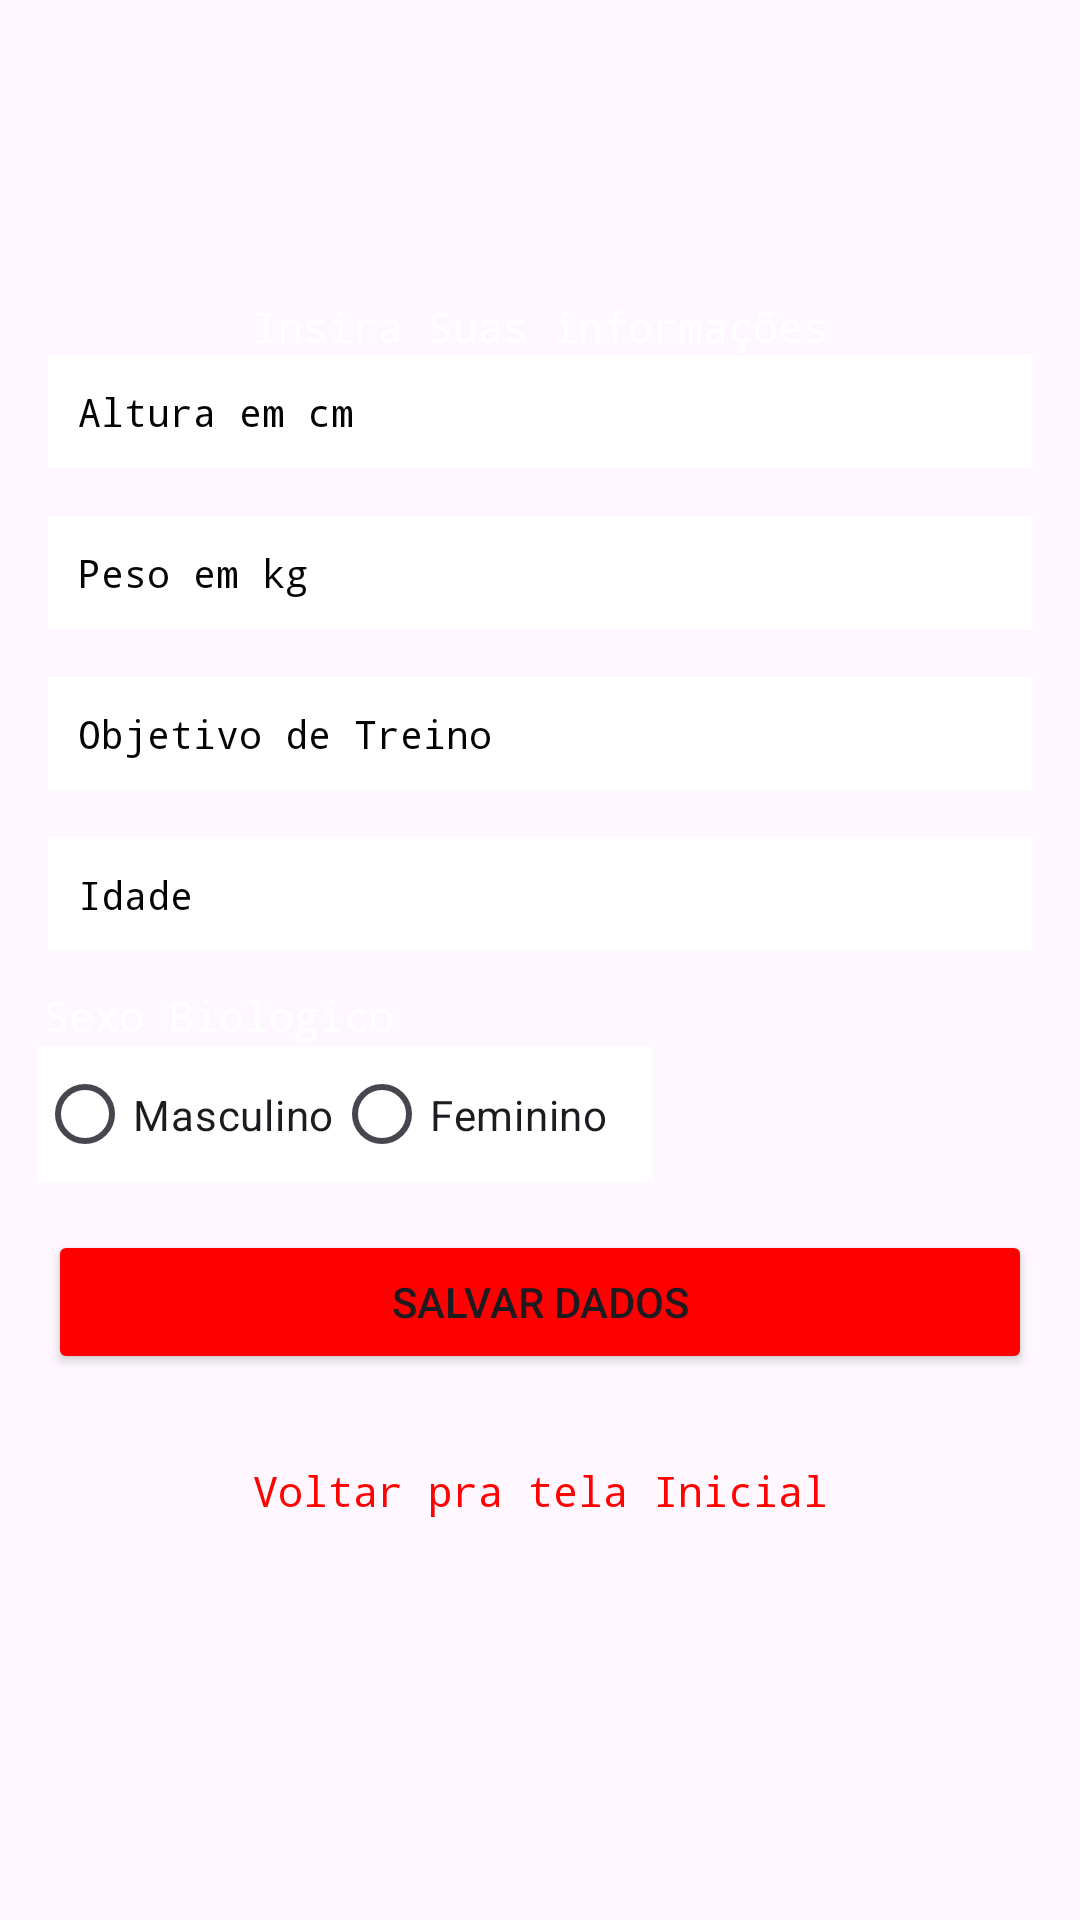

This screen was rendered from an Android layout file. Write that file and the resources it references.
<!-- AndroidManifest.xml: application theme Theme.TreinoOrganizado -->
<!-- res/layout/activity_informacoes_adicionais.xml -->
<?xml version="1.0" encoding="utf-8"?>
<androidx.constraintlayout.widget.ConstraintLayout xmlns:android="http://schemas.android.com/apk/res/android"
    xmlns:app="http://schemas.android.com/apk/res-auto"
    xmlns:tools="http://schemas.android.com/tools"
    android:id="@+id/main"
    android:layout_width="match_parent"
    android:layout_height="match_parent"
    android:background="@drawable/background"
    tools:context=".InformacoesAdicionais">

    <TextView
        android:id="@+id/textView4"
        android:layout_width="wrap_content"
        android:layout_height="wrap_content"
        android:fontFamily="monospace"
        android:text="Insira Suas informações"
        android:textColor="#FFFFFF"
        app:layout_constraintBottom_toBottomOf="parent"
        app:layout_constraintEnd_toEndOf="parent"
        app:layout_constraintStart_toStartOf="parent"
        app:layout_constraintTop_toTopOf="parent"
        app:layout_constraintVertical_bias="0.16000003" />

    <EditText
        android:id="@+id/rAltura"
        android:layout_width="0dp"
        android:layout_height="wrap_content"
        android:layout_marginStart="16dp"
        android:layout_marginEnd="16dp"
        android:ems="10"
        android:background="@color/white"
        android:fontFamily="monospace"
        android:inputType="text"
        android:padding="10dp"
        android:textColorHint="#040404"
        android:textSize="13sp"
        android:hint="Altura em cm"
        app:layout_constraintEnd_toEndOf="parent"
        app:layout_constraintStart_toStartOf="parent"
        app:layout_constraintTop_toBottomOf="@+id/textView4" />

    <EditText
        android:id="@+id/rPeso"
        android:layout_width="0dp"
        android:layout_height="wrap_content"
        android:layout_marginStart="16dp"
        android:layout_marginTop="16dp"
        android:layout_marginEnd="16dp"
        android:ems="10"
        android:inputType="text"
        android:hint="Peso em kg"
        android:background="@color/white"
        android:fontFamily="monospace"
        android:padding="10dp"
        android:textColorHint="#040404"
        android:textSize="13sp"
        app:layout_constraintEnd_toEndOf="parent"
        app:layout_constraintStart_toStartOf="parent"
        app:layout_constraintTop_toBottomOf="@+id/rAltura" />

    <EditText
        android:id="@+id/rObjetivo"
        android:layout_width="0dp"
        android:layout_height="wrap_content"
        android:layout_marginStart="16dp"
        android:layout_marginTop="16dp"
        android:layout_marginEnd="16dp"
        android:background="@color/white"
        android:ems="10"
        android:fontFamily="monospace"
        android:hint="Objetivo de Treino"
        android:inputType="text"
        android:padding="10dp"
        android:textColorHint="#040404"
        android:textSize="13sp"
        app:layout_constraintEnd_toEndOf="parent"
        app:layout_constraintStart_toStartOf="parent"
        app:layout_constraintTop_toBottomOf="@+id/rPeso" />

    <EditText
        android:id="@+id/rIdade"
        android:layout_width="0dp"
        android:layout_height="wrap_content"
        android:layout_marginStart="16dp"
        android:layout_marginTop="16dp"
        android:layout_marginEnd="16dp"
        android:ems="10"
        android:background="@color/white"
        android:fontFamily="monospace"
        android:inputType="text"
        android:hint="Idade"
        android:padding="10dp"
        android:textColorHint="#040404"
        android:textSize="13sp"
        app:layout_constraintEnd_toEndOf="parent"
        app:layout_constraintStart_toStartOf="parent"
        app:layout_constraintTop_toBottomOf="@+id/rObjetivo" />

    
    <RadioGroup
        android:id="@+id/sexoGroup"
        android:layout_width="205dp"
        android:layout_height="45dp"
        android:layout_marginTop="32dp"
        android:background="@color/white"
        android:fontFamily="monospace"
        android:orientation="horizontal"
        app:layout_constraintBottom_toBottomOf="parent"
        app:layout_constraintEnd_toEndOf="parent"
        app:layout_constraintHorizontal_bias="0.08"
        app:layout_constraintStart_toStartOf="parent"
        app:layout_constraintTop_toBottomOf="@+id/rIdade"
        app:layout_constraintVertical_bias="0.0">

        <RadioButton
            android:id="@+id/sexoMasculino"
            android:layout_width="wrap_content"
            android:layout_height="wrap_content"
            android:text="Masculino" />

        <RadioButton
            android:id="@+id/sexoFeminino"
            android:layout_width="wrap_content"
            android:layout_height="wrap_content"
            android:text="Feminino" />
    </RadioGroup>
    <Button
        android:id="@+id/btnSalvar"
        android:layout_width="0dp"
        android:layout_height="wrap_content"
        android:text="Salvar Dados"
        android:layout_margin="16dp"
        android:backgroundTint="@color/meu_vermelho"
        app:layout_constraintTop_toBottomOf="@+id/sexoGroup"
        app:layout_constraintStart_toStartOf="parent"
        app:layout_constraintEnd_toEndOf="parent"/>

    <TextView
        android:id="@+id/textView5"
        android:layout_width="wrap_content"
        android:layout_height="wrap_content"
        android:fontFamily="monospace"
        android:text="Sexo Biologico"
        android:textColor="#FFFFFF"
        app:layout_constraintBottom_toTopOf="@+id/sexoGroup"
        app:layout_constraintEnd_toEndOf="parent"
        app:layout_constraintHorizontal_bias="0.06"
        app:layout_constraintStart_toStartOf="parent"
        app:layout_constraintTop_toBottomOf="@+id/rIdade"
        app:layout_constraintVertical_bias="0.92" />

    <TextView
        android:id="@+id/textoDados"
        android:layout_width="wrap_content"
        android:layout_height="wrap_content"
        android:fontFamily="monospace"
        android:text="Voltar pra tela Inicial"
        android:textColor="#FF0202"
        app:layout_constraintBottom_toBottomOf="parent"
        app:layout_constraintEnd_toEndOf="parent"
        app:layout_constraintStart_toStartOf="parent"
        app:layout_constraintTop_toBottomOf="@+id/btnSalvar"
        app:layout_constraintVertical_bias="0.18" />


</androidx.constraintlayout.widget.ConstraintLayout>
<!-- resources referenced by this layout -->
<resources>
  <color name="meu_vermelho">#FF0000</color>
  <color name="white">#FFFFFFFF</color>
  <style name="Theme.TreinoOrganizado" parent="Base.Theme.TreinoOrganizado" />
  <style name="Base.Theme.TreinoOrganizado" parent="Theme.Material3.DayNight.NoActionBar">
          
          
      </style>
</resources>
